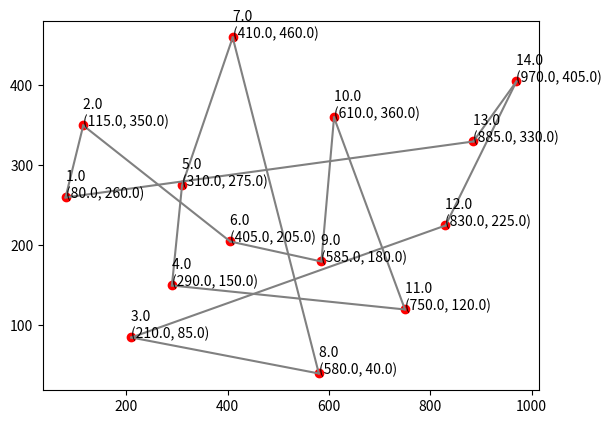

Here is the Python script that generated this plot:
import random
import math
import matplotlib.pyplot as plt


# Posicion de las ciudades
def getCiudad():
    ciudades = [
        [1, 80, 260],
        [2, 115, 350],
        [3, 210, 85],
        [4, 290, 150],
        [5, 310, 275],
        [6, 405, 205],
        [7, 410, 460],
        [8, 580, 40],
        [9, 585, 180],
        [10, 610, 360],
        [11, 750, 120],
        [12, 830, 225],
        [13, 885, 330],
        [14, 970, 405],
    ]
    return ciudades


# Calcular distancia entre ciudades
def calcDistancia(ciudades):
    sumaTotal = 0
    for i in range(len(ciudades) - 1):
        ciudadA = ciudades[i]
        ciudadB = ciudades[i + 1]

        d = math.sqrt(
            math.pow(ciudadB[1] - ciudadA[1], 2) + math.pow(ciudadB[2] - ciudadA[2], 2)
        )

        sumaTotal += d

    ciudadA = ciudades[0]
    ciudadB = ciudades[-1]
    d = math.sqrt(math.pow(ciudadB[1] - ciudadA[1], 2) + math.pow(ciudadB[2] - ciudadA[2], 2))

    sumaTotal += d

    return sumaTotal


# Selecciona la poblacion
def selecPoblacion(ciudades, tam):
    poblacion = []

    for i in range(tam):
        c = ciudades.copy()
        random.shuffle(c)
        distancia = calcDistancia(c)
        poblacion.append([distancia, c])
    aptitud = sorted(poblacion)[0]

    return poblacion, aptitud


# Algoritmo
def algoritmoGenetico(poblacion, lenCiudades, torneoTamSelec,
                        tasaMutacion, tasaCrossover, meta,):
    gen_numero = 0
    for i in range(200):
        poblacionNueva = []

        # Escoger los mejores dos cromosomas
        poblacionNueva.append(sorted(poblacion)[0])
        poblacionNueva.append(sorted(poblacion)[1])

        for i in range(int((len(poblacion) - 2) / 2)):
            # CROSSOVER
            numRandom = random.random()
            if numRandom < tasaCrossover:
                cromPadre1 = sorted(
                    random.choices(poblacion, k=torneoTamSelec)
                )[0]

                cromPadre2 = sorted(
                    random.choices(poblacion, k=torneoTamSelec)
                )[0]

                point = random.randint(0, lenCiudades - 1)

                cromHijo1 = cromPadre1[1][0:point]
                for j in cromPadre2[1]:
                    if (j in cromHijo1) == False:
                        cromHijo1.append(j)

                cromHijo2 = cromPadre2[1][0:point]
                for j in cromPadre1[1]:
                    if (j in cromHijo2) == False:
                        cromHijo2.append(j)

            # Si no ocurre crossover
            else:
                cromHijo1 = random.choices(poblacion)[0][1]
                cromHijo2 = random.choices(poblacion)[0][1]

            # Mutacion
            if random.random() < tasaMutacion:
                point1 = random.randint(0, lenCiudades - 1)
                point2 = random.randint(0, lenCiudades - 1)
                cromHijo1[point1], cromHijo1[point2] = (
                    cromHijo1[point2],
                    cromHijo1[point1],
                )

                point1 = random.randint(0, lenCiudades - 1)
                point2 = random.randint(0, lenCiudades - 1)
                cromHijo2[point1], cromHijo2[point2] = (
                    cromHijo2[point2],
                    cromHijo2[point1],
                )

            poblacionNueva.append([calcDistancia(cromHijo1), cromHijo1])
            poblacionNueva.append([calcDistancia(cromHijo2), cromHijo2])

        poblacion = poblacionNueva

        gen_numero += 1

        if gen_numero % 10 == 0:
            print(gen_numero, sorted(poblacion)[0][0])

        if sorted(poblacion)[0][0] < meta:
            break

    solucion = sorted(poblacion)[0]

    return solucion, gen_numero


# dibuja ciudades y mapa
def dibujaMapa(ciudad, solucion):
    for j in ciudad:
        plt.plot(j[1], j[2], "ro")
        plt.annotate('%.1f \n(%.1f, %.1f)'%(j[0],int(j[1]),int(j[2])), (j[1], j[2]))

    for i in range(len(solucion[1])):
        try:
            first = solucion[1][i]
            second = solucion[1][i + 1]

            plt.plot([first[1], second[1]], [first[2], second[2]], "gray")
        except:
            continue

    first = solucion[1][0]
    second = solucion[1][-1]
    plt.plot([first[1], second[1]], [first[2], second[2]], "gray")

    plt.show()


def main():
    # Valores iniciales
    poblacion = 200
    torneoTamSelec = 4
    tasaMutacion = 0.2
    tasaCrossover = 0.9
    meta = 2500.0

    ciudades = getCiudad()
    primeraPoblacion, primerosAptos = selecPoblacion(ciudades, poblacion)
    solucion, numGen = algoritmoGenetico(
        primeraPoblacion,
        len(ciudades),
        torneoTamSelec,
        tasaMutacion,
        tasaCrossover,
        meta,
    )

    print("\n----------------------------------------------------------------")
    print("Generacion: " + str(numGen))
    print("Cromosoma mas apto antes del torneo: " + str(primerosAptos[0]))
    print("Cromosoma mas apto despues del torneo: " + str(solucion[0]))
    print("Distancia meta: " + str(meta))
    print("----------------------------------------------------------------\n")

    dibujaMapa(ciudades, solucion)


main()
